Run: headless pygame with SDL's dummy video driver; simulated clock (each Clock.tick advances the game by its frame time, no real sleeping); random seed 0; keys injected as events and as key.get_pressed() state; no mouse input.
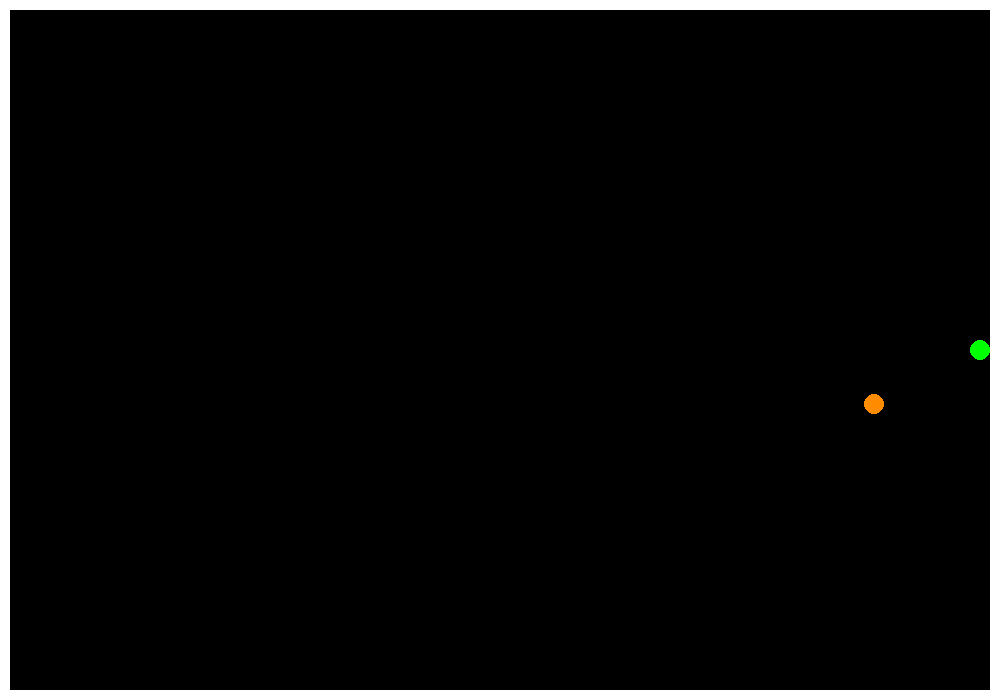
Frame 1 of 1 · flips 1–60 · no input (game ended)

The pygame program that drew these frames:

import pygame
import random
import sys
from pygame.locals import *


width = 1000
height = 700
# tao khung hien thi game
display_surf = pygame.display.set_mode((width, height))
pygame.display.set_caption("Snake Xenzia")


GREEN = (0, 255, 0)
YELLOW = (255, 140, 0)
WHITE = (255, 255, 255)

fps_clock = pygame.time.Clock()


class Food:

    def __init__(self, x, y, radius):
        self.r = radius
        self.x = x
        self.y = y

    def draw(self):
        pygame.draw.circle(display_surf, YELLOW, (self.x, self.y), self.r)


class Snake:

    def __init__(self, elements_position, radius):
        self.elements_position = elements_position
        self.radius = radius
        self.extension = [0, 0]

    def draw(self):
        for element in self.elements_position:
            center = map(int, element)
            pygame.draw.circle(display_surf, GREEN, tuple(center), self.radius)

    def move(self, direction):
        if direction == "forward":
            self.elements_position.append([self.elements_position[-1][0], self.elements_position[-1][1] - 2*self.radius])
        elif direction == "backward":
            self.elements_position.append([self.elements_position[-1][0], self.elements_position[-1][1] + 2*self.radius])
        elif direction == "left":
            self.elements_position.append([self.elements_position[-1][0] - 2*self.radius, self.elements_position[-1][1]])
        if direction == "right":
            self.elements_position.append([self.elements_position[-1][0] + 2*self.radius, self.elements_position[-1][1]])
        self.extension = self.elements_position[0]
        self.elements_position.pop(0)

    def eat(self, food):
        self.elements_position.insert(0, self.extension)
        food.x = random.randrange(10, width - 9)
        food.y = random.randrange(10, height - 9)

    def hit_food(self, food):
        if float(food.x) + float(self.radius + food.r) >= self.elements_position[-1][0] >= float(food.x) - float(self.radius + food.r) \
                and float(food.y) + float(self.radius + food.r) >= self.elements_position[-1][1] >= float(food.y) - float(self.radius + food.r):
            return True
        else:
            return False

    def hit_wall(self):
        if int(self.elements_position[-1][0]) <= 0 or int(self.elements_position[-1][0]) >= width \
                or int(self.elements_position[-1][1]) <= 0 or int(self.elements_position[-1][1]) >= height:
            return True
        else:
            return False

    def hit_snake(self):
        hit = False
        for element in range(len(self.elements_position) - 1):
            if self.elements_position[-1] == self.elements_position[element]:
                hit = True
                break
        if hit:
            return True
        else:
            return False


class Game:

    def __init__(self, line_thickness, snake, food):
        self.line_thickness = line_thickness
        self.snake = snake
        self.food = food

    def draw_arena(self):
        display_surf.fill([0, 0, 0])
        pygame.draw.rect(display_surf, WHITE, (0, 0, width, height), self.line_thickness)
        self.snake.draw()
        self.food.draw()

    def update(self, _fps, direction):
        if self.snake.hit_food(self.food):
            self.snake.eat(self.food)
            _fps += 1
        self.snake.move(direction)
        pygame.display.update()
        fps_clock.tick(_fps)
        return _fps


def main():
    pygame.init()

    fps = 5
    direction = "right"
    player = Snake([[width/2, height/2]], 10)
    food = Food(random.randrange(10, width - 9), random.randrange(10, height - 9), 10)
    game = Game(10, player, food)
    die = False

    while True:
        if player.hit_wall() or player.hit_snake():
            die = True
        for event in pygame.event.get():
            if event.type == pygame.QUIT or (event.type == KEYDOWN and event.key == K_ESCAPE):
                die = True
            elif event.type == KEYDOWN and event.key == K_a and direction != "right":
                direction = "left"
            elif event.type == KEYDOWN and event.key == K_d and direction != "left":
                direction = "right"
            elif event.type == KEYDOWN and event.key == K_w and direction != "backward":
                direction = "forward"
            elif event.type == KEYDOWN and event.key == K_s and direction != "forward":
                direction = "backward"
        if die:
            pygame.quit()
            sys.exit()
        game.draw_arena()
        fps = game.update(fps, direction)


if __name__ == '__main__':
    main()
